Labelled photos from "skripsi", an image-classification folder in dedihkurnia/skripsi. The possible labels are: gymnocalycium mihanovichii var. filadelfiense, p.leninghausii cv. albispina, Coryphantha laui, Coryphantha laui 22, Echinopsis peruviana, Gymnocalycium baldianum, Gymnocalycium mihanovichii, Mammillaria spinosissima f r, Opuntia microdasys, Parodia leninghausii, Parodia leungsi, Parodia leninghausii albispina.

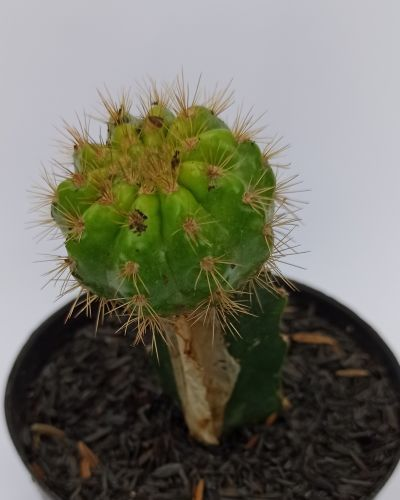
Label: Gymnocalycium mihanovichii

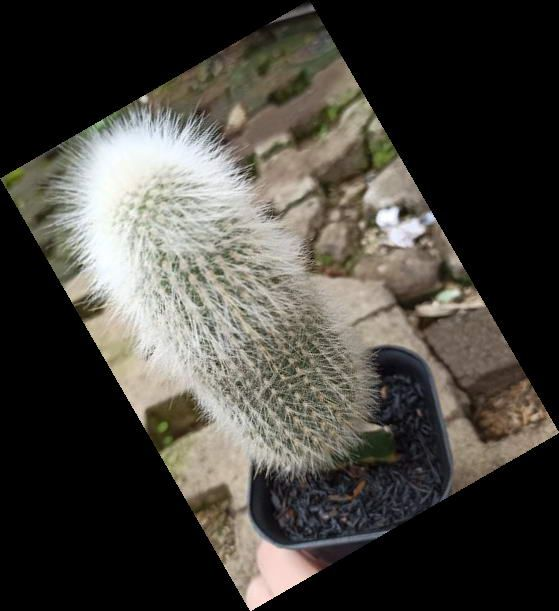
Label: Parodia leninghausii albispina

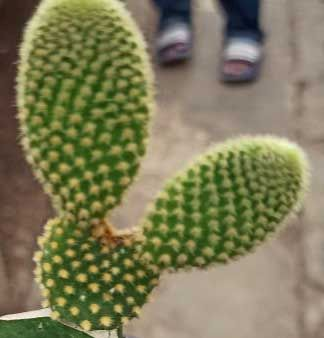
Label: Opuntia microdasys

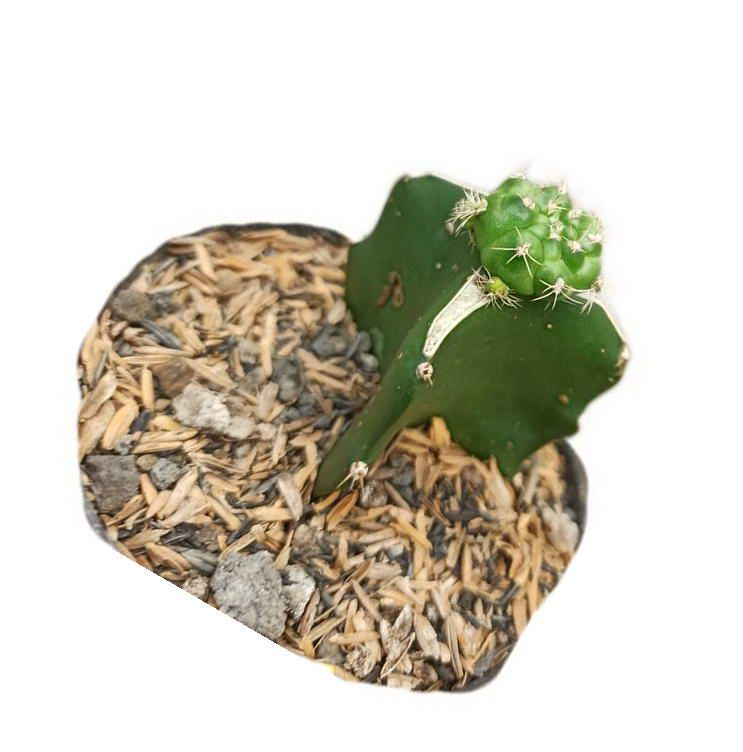
Label: Gymnocalycium baldianum

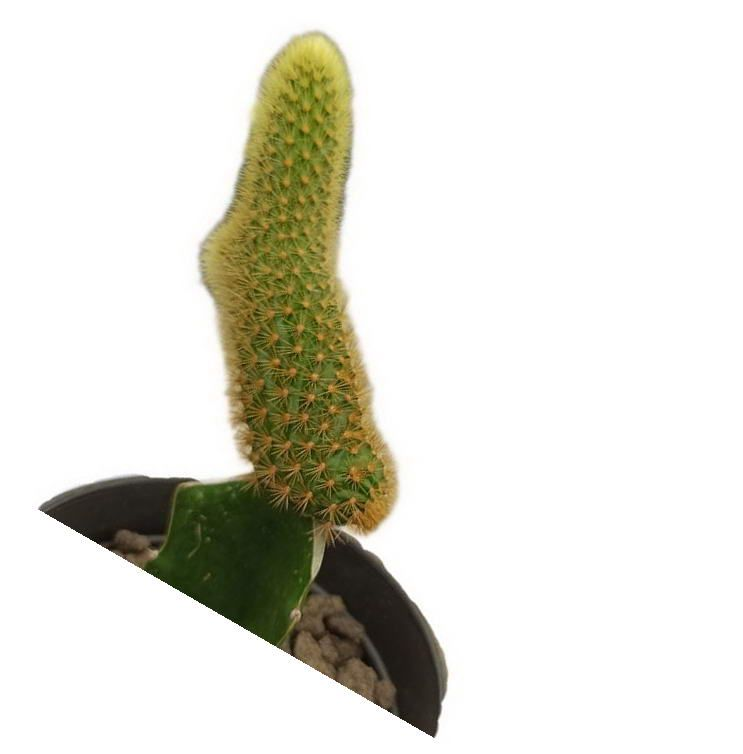
Label: Parodia leninghausii

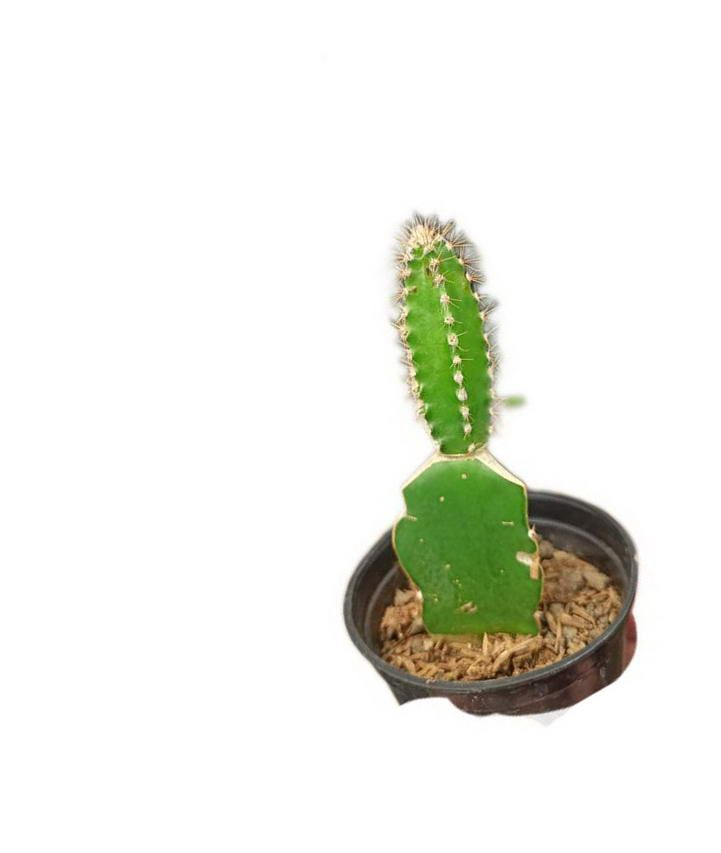
Label: Echinopsis peruviana
